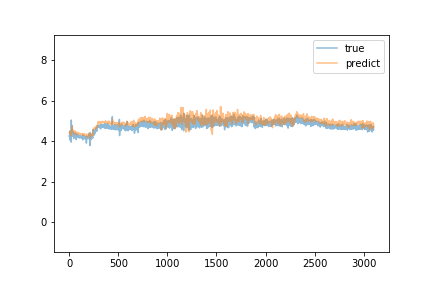

The table this chart was drawn from, first rows:
predict, true
4.409, 4.26
4.399, 4.27
4.398, 4.25
4.406, 4.27
4.409, 4.28
4.414, 4.29
4.405, 4.51
4.476, 4.25
4.461, 4.06
4.397, 4.27
4.391, 4.28
4.405, 4.25
4.405, 4.27
4.423, 4.28
4.398, 4.27
4.395, 4.48
4.463, 4.27
4.461, 4.3
4.464, 4.28
4.446, 4.3
4.442, 3.96
4.264, 5.05
4.529, 4.73
4.656, 4.69
4.716, 4.66
4.752, 4.25
4.632, 4.24
4.513, 4.32
4.581, 4.31
4.534, 4.36
4.505, 4.34
4.481, 4.77
4.598, 4.43
4.611, 4.27
4.575, 4.28
4.503, 4.31
4.488, 4.28
4.471, 4.24
4.492, 4.47
4.504, 4.36
4.493, 4.29
4.474, 4.36
4.451, 4.38
4.503, 4.33
4.505, 4.29
4.507, 4.25
4.447, 4.28
4.437, 4.14
4.352, 4.28
4.372, 4.3
4.377, 4.27
4.4, 4.3
4.414, 4.39
4.471, 4.27
4.458, 4.29
4.482, 4.3
4.458, 4.33
4.463, 4.31
4.478, 4.41
4.512, 4.32
... 3,042 more rows
